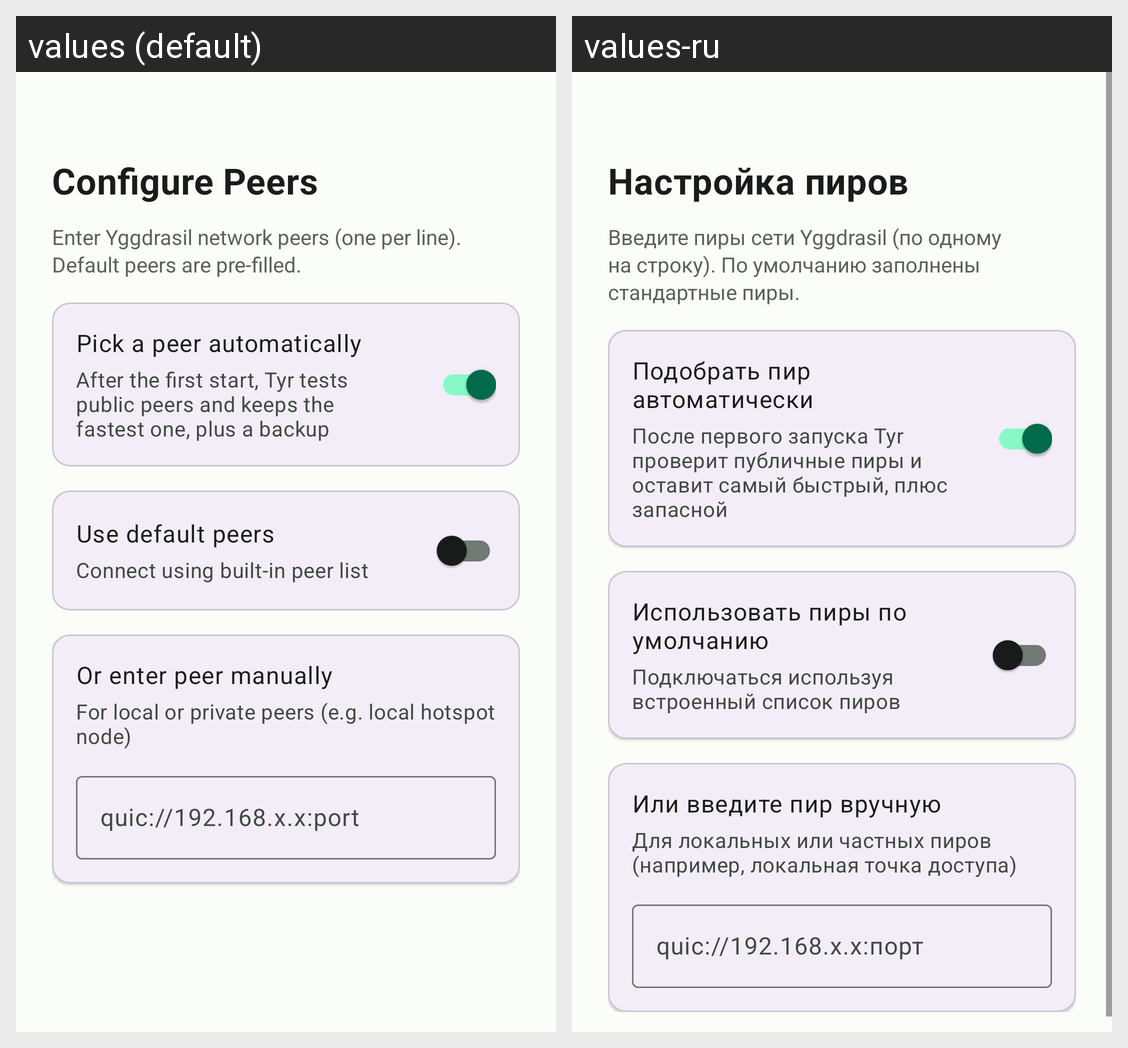

Strings drawn on this Android screen and how each of the app's shown locales translates them:
Android screen res/layout/fragment_onboarding_peers.xml rendered under 2 locales, left to right: values (default), values-ru. Device: Nexus 5 (rendered at 1080×1920; each locale shown at half size, 540×960, under a caption strip naming it); theme Theme.Tyr.
Strings drawn on this screen, with the default value and each locale's value (text and hints the layout hard-codes, and strings that could not be matched under every locale, appear in the picture but are not listed):

configure_peers
  values: Configure Peers
  values-ru: Настройка пиров

peers_description
  values: Enter Yggdrasil network peers (one per line). Default peers are pre-filled.
  values-ru: Введите пиры сети Yggdrasil (по одному на строку). По умолчанию заполнены стандартные пиры.

auto_pick_peer
  values: Pick a peer automatically
  values-ru: Подобрать пир автоматически

auto_pick_peer_description
  values: After the first start, Tyr tests public peers and keeps the fastest one, plus a backup
  values-ru: После первого запуска Tyr проверит публичные пиры и оставит самый быстрый, плюс запасной

use_default_peers
  values: Use default peers
  values-ru: Использовать пиры по умолчанию

use_default_peers_description
  values: Connect using built-in peer list
  values-ru: Подключаться используя встроенный список пиров

manual_peer_title
  values: Or enter peer manually
  values-ru: Или введите пир вручную

manual_peer_description
  values: For local or private peers (e.g. local hotspot node)
  values-ru: Для локальных или частных пиров (например, локальная точка доступа)

manual_peer_hint
  values: quic://192.168.x.x:port
  values-ru: quic://192.168.x.x:порт
